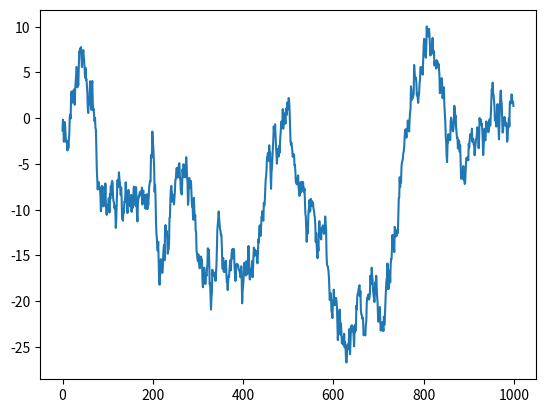
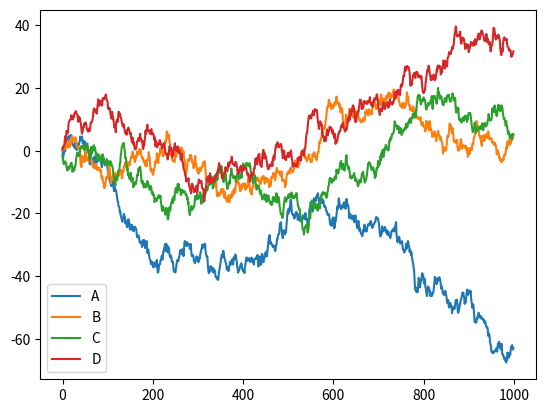
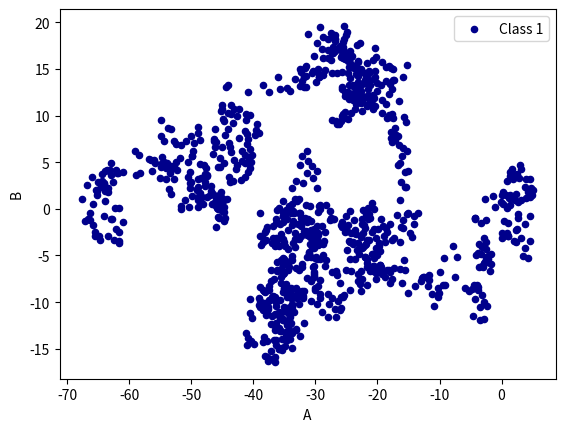

These figures' Python source, in order: (Note: this script raises an exception after producing the figures.)
import pandas as pd
import numpy as np
import matplotlib.pyplot as plt

data = pd.Series(np.random.randn(1000),index=np.arange(1000))
data = data.cumsum()##累加
data.plot()
plt.show()


data = pd.DataFrame(np.random.randn(1000,4),index=np.arange(1000),columns=list("ABCD"))
data = data.cumsum()
print(data.head())
data.plot()
plt.show()####bar  hist box  kde area  scatter   hexbin   pie

data.plot.scatter(x="A",y="B",color="DarkBlue",label="Class 1")
data.plot.scatter(x="A",y="C",color="DarkGreen",label="Class 2",ax=ax)  ####ax=ax是打印在一张图上面，这里运行出错，不清楚为什么
plt.show()  